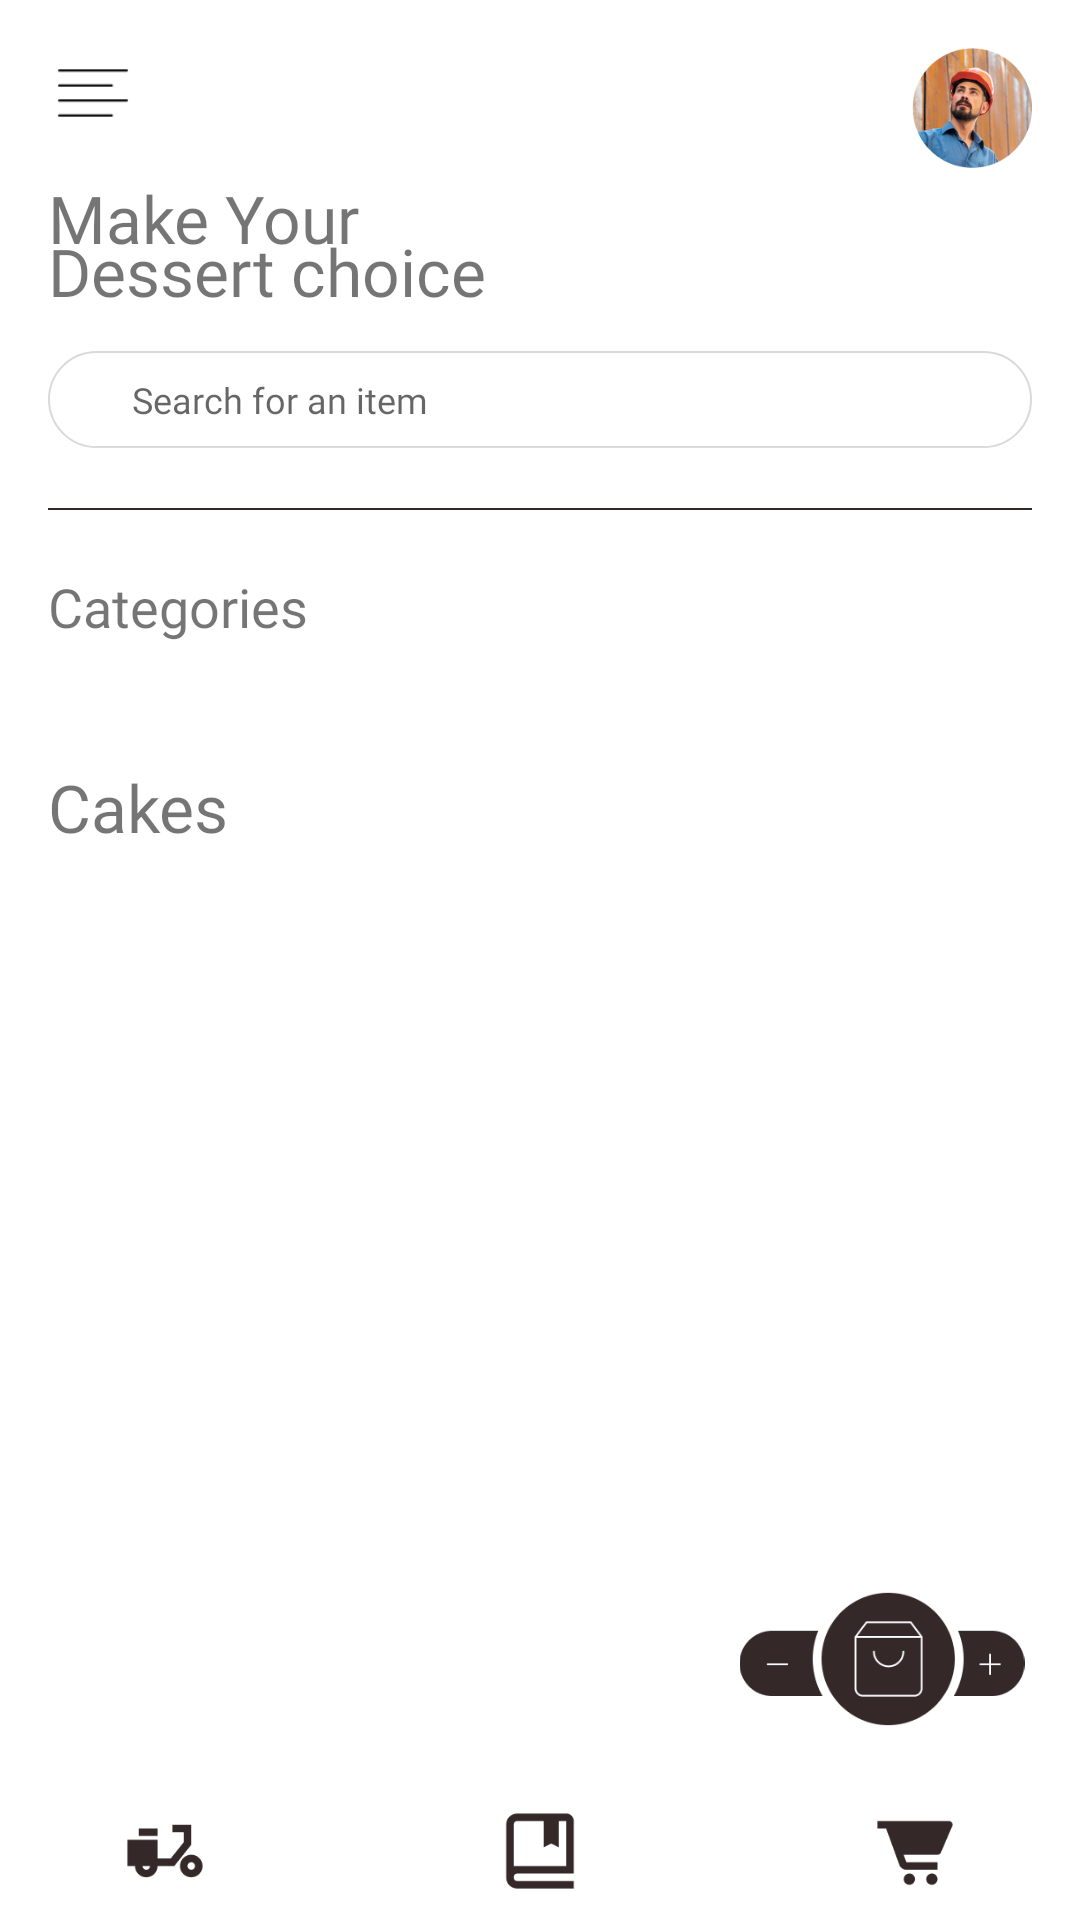

Produce the Android XML layout that renders to this screen, including the resource entries it uses.
<!-- AndroidManifest.xml: application theme Theme.Chopmore -->
<!-- res/layout/fragment_landing.xml -->
<?xml version="1.0" encoding="utf-8"?>
<layout xmlns:android="http://schemas.android.com/apk/res/android"
    xmlns:app="http://schemas.android.com/apk/res-auto"
    xmlns:tools="http://schemas.android.com/tools"
    tools:context=".LandingFragment">

    <data>

        <variable
            name="landingFragment"
            type="com.othadd.chopmore.LandingFragment" />


    </data>

    <androidx.constraintlayout.widget.ConstraintLayout
        android:layout_width="match_parent"
        android:layout_height="match_parent">

        <ScrollView
            android:layout_width="0dp"
            android:layout_height="0dp"
            android:fillViewport="true"
            app:layout_constraintBottom_toTopOf="@id/bottomBar_constrainLayout"
            app:layout_constraintEnd_toEndOf="parent"
            app:layout_constraintStart_toStartOf="parent"
            app:layout_constraintTop_toTopOf="parent">


            <androidx.constraintlayout.widget.ConstraintLayout
                android:layout_width="match_parent"
                android:layout_height="wrap_content"
                android:background="@drawable/bg_landing_page"
                android:padding="16dp">

                <ImageView
                    android:id="@+id/menu_imageView"
                    android:layout_width="30dp"
                    android:layout_height="30dp"
                    android:scaleType="centerCrop"
                    android:src="@drawable/menu"
                    app:layout_constraintStart_toStartOf="parent"
                    app:layout_constraintTop_toTopOf="parent" />

                <ImageView
                    android:layout_width="40dp"
                    android:layout_height="40dp"
                    android:scaleType="centerCrop"
                    android:src="@drawable/avi_mask_group"
                    app:layout_constraintEnd_toEndOf="parent"
                    app:layout_constraintTop_toTopOf="parent" />

                <TextView
                    android:id="@+id/makeYour_textView"
                    android:layout_width="wrap_content"
                    android:layout_height="wrap_content"
                    android:layout_marginTop="12dp"
                    android:fontFamily="@font/poppins"
                    android:text="Make Your"
                    android:textSize="22sp"
                    app:layout_constraintStart_toStartOf="parent"
                    app:layout_constraintTop_toBottomOf="@id/menu_imageView" />

                <TextView
                    android:id="@+id/dessertChoice_textView"
                    android:layout_width="wrap_content"
                    android:layout_height="wrap_content"
                    android:layout_marginTop="-12dp"
                    android:fontFamily="@font/poppins_semibold"
                    android:text="Dessert choice"
                    android:textSize="22sp"
                    app:layout_constraintStart_toStartOf="parent"
                    app:layout_constraintTop_toBottomOf="@id/makeYour_textView" />

                <FrameLayout
                    android:id="@+id/search_linearLayout"
                    android:layout_width="0dp"
                    android:layout_height="wrap_content"
                    android:layout_marginTop="12dp"
                    android:background="@drawable/bg_button_white_outline"
                    android:padding="8dp"
                    app:layout_constraintEnd_toEndOf="parent"
                    app:layout_constraintStart_toStartOf="parent"
                    app:layout_constraintTop_toBottomOf="@id/dessertChoice_textView">

                    <EditText
                        android:layout_width="match_parent"
                        android:layout_height="wrap_content"
                        android:layout_gravity="center"
                        android:background="@android:color/transparent"
                        android:fontFamily="@font/poppins"
                        android:hint="Search for an item"
                        android:paddingStart="20dp"
                        android:textSize="12sp" />

                </FrameLayout>

                <View
                    android:id="@+id/divider_view"
                    android:layout_width="0dp"
                    android:layout_height="0.5dp"
                    android:layout_marginTop="20dp"
                    android:background="@color/chopmore_brown"
                    app:layout_constraintEnd_toEndOf="parent"
                    app:layout_constraintStart_toStartOf="parent"
                    app:layout_constraintTop_toBottomOf="@id/search_linearLayout" />

                <TextView
                    android:id="@+id/categories_textView"
                    android:layout_width="wrap_content"
                    android:layout_height="wrap_content"
                    android:layout_marginTop="20dp"
                    android:fontFamily="@font/poppins_medium"
                    android:text="Categories"
                    android:textSize="18sp"
                    app:layout_constraintStart_toStartOf="parent"
                    app:layout_constraintTop_toBottomOf="@id/divider_view" />

                <androidx.recyclerview.widget.RecyclerView
                    android:id="@+id/categories_recyclerView"
                    android:layout_width="0dp"
                    android:layout_height="wrap_content"
                    android:orientation="horizontal"
                    app:layoutManager="androidx.recyclerview.widget.LinearLayoutManager"
                    app:layout_constraintEnd_toEndOf="parent"
                    app:layout_constraintStart_toStartOf="parent"
                    app:layout_constraintTop_toBottomOf="@id/categories_textView"
                    tools:listitem="@layout/categories_list_item" />

                <TextView
                    android:id="@+id/cakes_textView"
                    android:layout_width="wrap_content"
                    android:layout_height="wrap_content"
                    android:layout_marginTop="40dp"
                    android:fontFamily="@font/poppins_semibold"
                    android:text="Cakes"
                    android:textSize="22sp"
                    app:layout_constraintStart_toStartOf="parent"
                    app:layout_constraintTop_toBottomOf="@id/categories_recyclerView" />


                <androidx.recyclerview.widget.RecyclerView
                    android:id="@+id/cakes_recyclerView"
                    android:layout_width="0dp"
                    android:layout_height="wrap_content"
                    android:orientation="horizontal"
                    app:layoutManager="androidx.recyclerview.widget.LinearLayoutManager"
                    app:layout_constraintEnd_toEndOf="parent"
                    app:layout_constraintHorizontal_bias="1.0"
                    app:layout_constraintStart_toStartOf="parent"
                    app:layout_constraintTop_toBottomOf="@id/cakes_textView"
                    tools:listitem="@layout/cakes_list_item" />

                <androidx.recyclerview.widget.RecyclerView
                    android:id="@+id/cakesScroll_recyclerView"
                    android:layout_width="wrap_content"
                    android:layout_height="wrap_content"
                    android:layout_marginTop="12dp"
                    android:orientation="horizontal"
                    app:layoutManager="androidx.recyclerview.widget.LinearLayoutManager"
                    app:layout_constraintEnd_toEndOf="parent"
                    app:layout_constraintStart_toStartOf="parent"
                    app:layout_constraintTop_toBottomOf="@id/cakes_recyclerView"
                    tools:itemCount="4"
                    tools:listitem="@layout/cake_scroll_list_item" />

            </androidx.constraintlayout.widget.ConstraintLayout>

        </ScrollView>

        <ImageView
            android:layout_width="100dp"
            android:layout_height="50dp"
            android:layout_marginEnd="16dp"
            android:layout_marginBottom="16dp"
            android:src="@drawable/group_5"
            app:layout_constraintBottom_toTopOf="@id/bottomBar_constrainLayout"
            app:layout_constraintEnd_toEndOf="parent" />

        <androidx.constraintlayout.widget.ConstraintLayout
            android:id="@+id/bottomBar_constrainLayout"
            android:layout_width="match_parent"
            android:layout_height="wrap_content"
            android:layout_alignParentBottom="true"
            android:background="@color/bottom_bar_colour"
            android:paddingHorizontal="40dp"
            android:paddingVertical="8dp"
            app:layout_constraintBottom_toBottomOf="parent"
            app:layout_constraintEnd_toEndOf="parent"
            app:layout_constraintStart_toStartOf="parent">

            <ImageView
                android:layout_width="30dp"
                android:layout_height="30dp"
                android:src="@drawable/delivery"
                app:layout_constraintBottom_toBottomOf="parent"
                app:layout_constraintStart_toStartOf="parent"
                app:layout_constraintTop_toTopOf="parent" />

            <ImageView
                android:layout_width="30dp"
                android:layout_height="30dp"
                android:src="@drawable/bookmark"
                app:layout_constraintBottom_toBottomOf="parent"
                app:layout_constraintEnd_toEndOf="parent"
                app:layout_constraintStart_toStartOf="parent"
                app:layout_constraintTop_toTopOf="parent" />

            <ImageView
                android:layout_width="30dp"
                android:layout_height="30dp"
                android:src="@drawable/cart"
                app:layout_constraintBottom_toBottomOf="parent"
                app:layout_constraintEnd_toEndOf="parent"
                app:layout_constraintTop_toTopOf="parent" />

        </androidx.constraintlayout.widget.ConstraintLayout>

    </androidx.constraintlayout.widget.ConstraintLayout>
</layout>
<!-- res/layout/categories_list_item.xml (included above) -->
<?xml version="1.0" encoding="utf-8"?>
<layout xmlns:android="http://schemas.android.com/apk/res/android"
    xmlns:app="http://schemas.android.com/apk/res-auto"
    xmlns:tools="http://schemas.android.com/tools"
    tools:context=".FlexFragment">

    <data>


    </data>

    <FrameLayout
        android:layout_width="wrap_content"
        android:layout_height="wrap_content">

        <LinearLayout
            android:layout_width="wrap_content"
            android:layout_height="wrap_content"
            android:layout_marginVertical="4dp"
            android:layout_marginHorizontal="20dp"
            android:background="@drawable/bg_button_white_outline"
            android:elevation="12dp"
            android:gravity="center"
            android:orientation="vertical"
            android:paddingHorizontal="28dp"
            android:paddingVertical="8dp">

            <ImageView
                android:id="@+id/picture_imageView"
                android:layout_width="20dp"
                android:layout_height="20dp"
                tools:src="@drawable/emojione_hamburger" />

            <TextView
                android:id="@+id/name_textView"
                android:layout_width="wrap_content"
                android:layout_height="wrap_content"
                android:fontFamily="@font/poppins"
                android:textSize="12sp"
                tools:text="Burger" />
        </LinearLayout>
    </FrameLayout>

</layout>
<!-- res/layout/cakes_list_item.xml (included above) -->
<?xml version="1.0" encoding="utf-8"?>
<layout xmlns:android="http://schemas.android.com/apk/res/android"
    xmlns:app="http://schemas.android.com/apk/res-auto"
    xmlns:tools="http://schemas.android.com/tools"
    tools:context=".FlexFragment">

    <data>


    </data>

    <FrameLayout
        android:layout_width="wrap_content"
        android:layout_height="wrap_content"
        android:padding="12dp">

        <androidx.constraintlayout.widget.ConstraintLayout
            android:layout_width="wrap_content"
            android:layout_height="wrap_content">

            <com.google.android.material.imageview.ShapeableImageView
                android:id="@+id/cake_imageView"
                android:layout_width="150dp"
                android:layout_height="150dp"
                android:scaleType="centerCrop"
                app:layout_constraintEnd_toEndOf="parent"
                app:layout_constraintStart_toStartOf="parent"
                app:layout_constraintTop_toTopOf="parent"
                app:shapeAppearanceOverlay="@style/Image.RoundCorners"
                app:srcCompat="@drawable/unsplash_clpdea23z44" />

            <View
                android:layout_width="0dp"
                android:layout_height="0dp"
                android:background="@drawable/bg_card_big_selected"
                app:layout_constraintBottom_toBottomOf="parent"
                app:layout_constraintEnd_toEndOf="@id/cake_imageView"
                app:layout_constraintStart_toStartOf="@id/cake_imageView"
                app:layout_constraintTop_toBottomOf="@id/cake_imageView" />


            <TextView
                android:id="@+id/cakeName_textView"
                android:layout_width="0dp"
                android:layout_height="wrap_content"
                android:layout_marginStart="12dp"
                android:fontFamily="@font/rock_salt"
                android:maxLines="1"
                android:textSize="10sp"
                app:layout_constraintEnd_toEndOf="@id/cake_imageView"
                app:layout_constraintStart_toStartOf="@id/cake_imageView"
                app:layout_constraintTop_toBottomOf="@id/cake_imageView"
                tools:text="Yummy Queen's Cake" />

            <ImageView
                android:id="@+id/rating_imageView"
                android:layout_width="60dp"
                android:layout_height="wrap_content"
                android:layout_marginTop="-8dp"
                android:src="@drawable/group_1_rating"
                app:layout_constraintStart_toStartOf="@id/cakeName_textView"
                app:layout_constraintTop_toBottomOf="@id/cakeName_textView" />

            <TextView
                android:id="@+id/price_textView"
                android:layout_width="wrap_content"
                android:layout_height="wrap_content"
                android:layout_marginTop="-8dp"
                android:layout_marginBottom="8dp"
                android:fontFamily="@font/poppins"
                android:text="#25,000"
                android:textSize="12sp"
                app:layout_constraintBottom_toBottomOf="parent"
                app:layout_constraintStart_toStartOf="@id/cakeName_textView"
                app:layout_constraintTop_toBottomOf="@id/rating_imageView"
                app:layout_constraintVertical_bias="0.0" />

        </androidx.constraintlayout.widget.ConstraintLayout>
    </FrameLayout>


</layout>
<!-- res/layout/cake_scroll_list_item.xml (included above) -->
<?xml version="1.0" encoding="utf-8"?>
<layout xmlns:android="http://schemas.android.com/apk/res/android"
    xmlns:app="http://schemas.android.com/apk/res-auto"
    xmlns:tools="http://schemas.android.com/tools"
    tools:context=".FlexFragment">

    <data>


    </data>

    <FrameLayout
        android:layout_width="wrap_content"
        android:layout_height="wrap_content">
        <View
            android:id="@+id/circle_view"
            android:layout_width="11dp"
            android:layout_height="11dp"
            android:layout_margin="4dp"
            android:background="@drawable/scroll_indicator" />
    </FrameLayout>

</layout>
<!-- resources referenced by this layout -->
<resources>
  <color name="bottom_bar_colour">#FFFFFF</color>
  <color name="chopmore_brown">#342928</color>
  <!-- drawable avi_mask_group: png bitmap (drawable, 38592 bytes) -->
  <!-- drawable bg_button_white_outline (drawable) -->
  <?xml version="1.0" encoding="utf-8"?>
  <shape xmlns:android="http://schemas.android.com/apk/res/android">
  
      <solid android:color="@color/white" />
      <corners android:radius="50px" />
      <stroke
          android:width="2px"
          android:color="@color/chopmore_grey" />
  </shape>
  <!-- drawable bg_card_big_selected (drawable) -->
  <?xml version="1.0" encoding="utf-8"?>
  <shape xmlns:android="http://schemas.android.com/apk/res/android">
  
      <corners
          android:bottomLeftRadius="75px"
          android:bottomRightRadius="75px" />
  
      <solid android:color="@color/selected_card_background" />
  
  </shape>
  <!-- drawable bg_landing_page: png bitmap (drawable-night, 17029 bytes) -->
  <!-- drawable bookmark: png bitmap (drawable, 1101 bytes) -->
  <!-- drawable cart: png bitmap (drawable, 1478 bytes) -->
  <!-- drawable delivery: png bitmap (drawable, 1440 bytes) -->
  <!-- drawable emojione_hamburger: png bitmap (drawable, 4315 bytes) -->
  <!-- drawable group_1_rating: png bitmap (drawable, 1210 bytes) -->
  <!-- drawable group_5: png bitmap (drawable, 6795 bytes) -->
  <!-- drawable menu: png bitmap (drawable, 261 bytes) -->
  <!-- drawable scroll_indicator (drawable) -->
  <?xml version="1.0" encoding="utf-8"?>
  <shape xmlns:android="http://schemas.android.com/apk/res/android"
      android:shape="oval">
      <solid android:color="@color/chopmore_grey"/>
  </shape>
  <!-- drawable unsplash_clpdea23z44: png bitmap (drawable, 218431 bytes) -->
  <style name="Image.RoundCorners" parent="">
          <item name="cornerSizeTopRight">75px</item>
          <item name="cornerSizeTopLeft">75px</item>
          <item name="cornerSizeBottomLeft">0dp</item>
          <item name="cornerSizeBottomRight">0dp</item>
          <item name="cornerFamily">rounded</item>
      </style>
  <style name="Theme.Chopmore" parent="Theme.MaterialComponents.Light.NoActionBar">
          
          <item name="colorPrimary">@color/purple_500</item>
          <item name="colorPrimaryVariant">@color/chopmore_brown</item>
          <item name="colorOnPrimary">@color/white</item>
          
          <item name="colorSecondary">@color/chopmore_brown</item>
          <item name="colorSecondaryVariant">@color/chopmore_brown</item>
          <item name="colorOnSecondary">@color/black</item>
          
          <item name="android:statusBarColor" tools:targetApi="l">?attr/colorPrimaryVariant</item>
          
      </style>
  <color name="white">#FFFFFFFF</color>
  <color name="chopmore_grey">#D9D9D9</color>
  <color name="selected_card_background">#DBE2E8A6</color>
  <color name="purple_500">#FF6200EE</color>
  <color name="black">#FF000000</color>
</resources>
